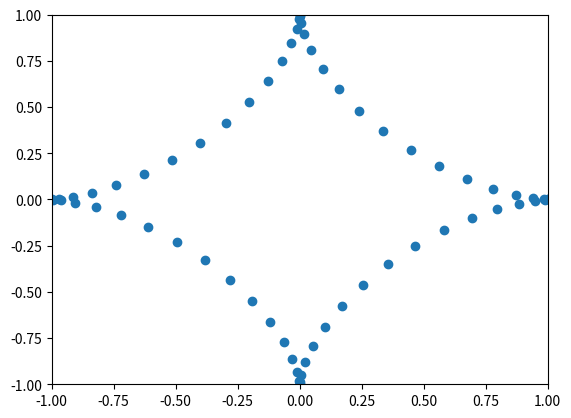

Source code (Python):
import numpy as np
import matplotlib.pyplot as plt
from matplotlib.animation import FuncAnimation 
fig, ax = plt.subplots()
astroida, = plt.plot([],[],'o')
ax.set_xlim(-1,1)
ax.set_ylim(-1,1)
x, y = [], []
R=1
def astroida7(t):
    x.append(R*np.cos(t)**3)
    y.append(R*np.sin(t)**3)
    astroida.set_data(x,y)
    
ani=FuncAnimation(fig,
                  astroida7,
                  frames=np.arange(0,2*np.pi,0.1),
                  interval=100)
ani.save('ani.gif')
